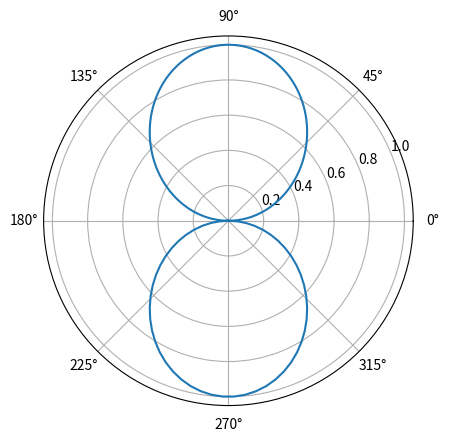

Here is the Python script that generated this plot:


import numpy as np
import matplotlib.pyplot as plt


def diag_rad(H_lambda=1/4,i_max=1,r=1):

    #H_lambda = 1/40
    theta  = np.linspace(0.00001,np.pi-0.00001, num=1000)
    theta = np.concatenate((theta,np.linspace(np.pi+0.00001,2*np.pi-0.00001)), axis=None)
    print(theta)
    z_espacio = 120*np.pi
    #i_max = 1
    KH = 2*np.pi*H_lambda
    #r = 1
    E = (z_espacio*i_max/(2*np.pi*r)) * ((np.cos(KH*np.cos(theta))-np.cos(KH))/np.sin(theta))
    E_abs = np.absolute(E)
    E_abs = E_abs/max(E_abs)

    fig = plt.figure()
    ax = fig.add_subplot(111, projection="polar")
    ax.plot(theta,E_abs)


    plt.show()


diag_rad(1/4)
